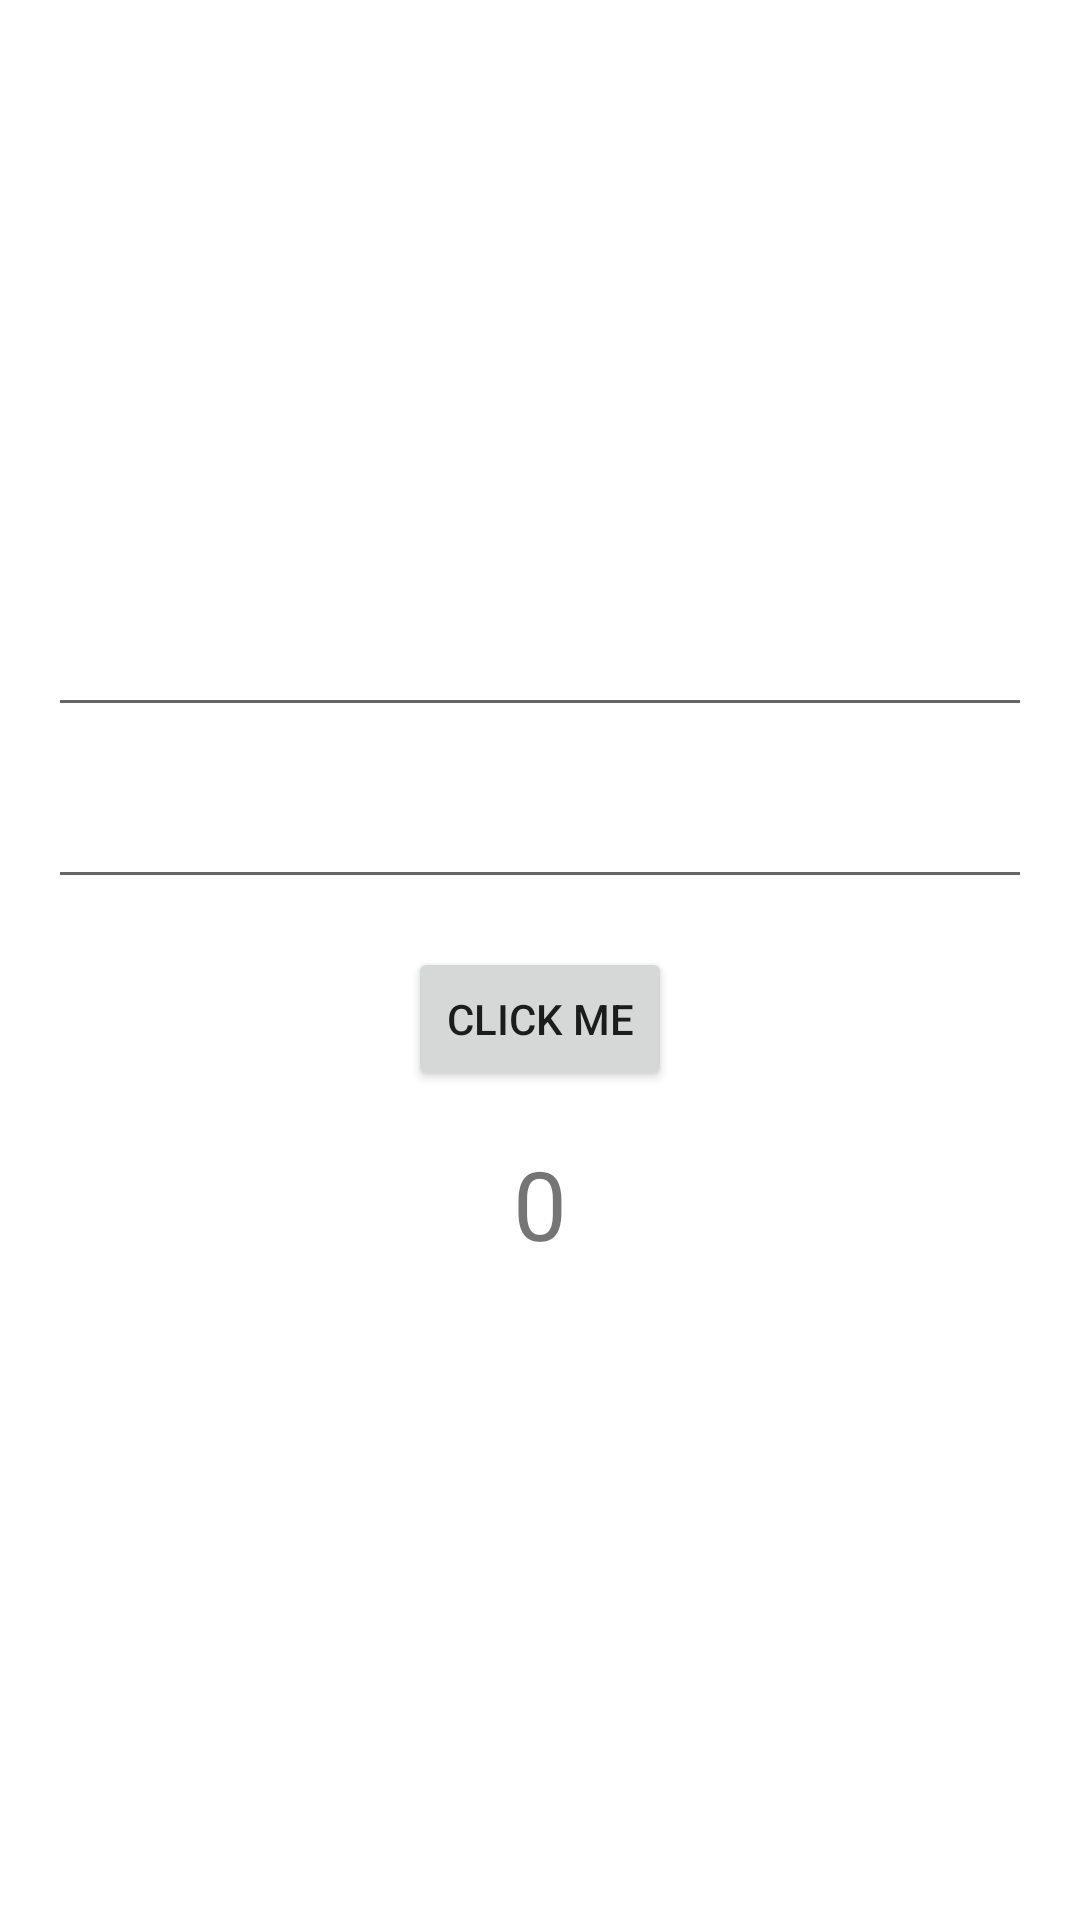

Produce the Android XML layout that renders to this screen, including the resource entries it uses.
<!-- AndroidManifest.xml: application theme Theme.MyAppCSED -->
<!-- res/layout/activity_first_screen.xml -->
<?xml version="1.0" encoding="utf-8"?>
<LinearLayout xmlns:android="http://schemas.android.com/apk/res/android"
    xmlns:tools="http://schemas.android.com/tools"
    android:layout_width="match_parent"
    android:layout_height="match_parent"
    android:orientation="vertical"
    android:gravity="center"
    tools:context=".FirstScreen">
    <EditText
        android:layout_width="match_parent"
        android:layout_height="wrap_content"
        android:id="@+id/id_first_screen_input1"
        android:layout_marginBottom="@dimen/min_value"
        android:layout_marginTop="@dimen/min_value"
        android:layout_marginLeft="16dp"
        android:layout_marginRight="16dp"
        android:inputType="number"/>
    <EditText
        android:layout_width="match_parent"
        android:layout_height="wrap_content"
        android:id="@+id/id_first_screen_input2"
        android:layout_margin="16dp"
        android:inputType="number"/>
    <Button
        android:layout_width="wrap_content"
        android:layout_height="wrap_content"
        android:text="@string/click_me"
        android:id="@+id/id_first_screen_click_me"
        android:layout_gravity="center"
        android:onClick="handleAddClick"
       />
    <TextView
        android:layout_width="wrap_content"
        android:layout_height="wrap_content"
        android:text="@string/initial_count_value"
        android:id="@+id/id_first_screen_result"
        android:textSize="32sp"
        android:layout_gravity="center"
        android:layout_margin="16dp"/>

</LinearLayout>
<!-- resources referenced by this layout -->
<resources>
  <string name="click_me">Click Me</string>
  <string name="initial_count_value">0</string>
  <style name="Theme.MyAppCSED" parent="Theme.MaterialComponents.DayNight.DarkActionBar">
          
          <item name="colorPrimary">@color/purple_500</item>
          <item name="colorPrimaryVariant">@color/purple_700</item>
          <item name="colorOnPrimary">@color/white</item>
          
          <item name="colorSecondary">@color/teal_200</item>
          <item name="colorSecondaryVariant">@color/teal_700</item>
          <item name="colorOnSecondary">@color/black</item>
          
          <item name="android:statusBarColor" tools:targetApi="l">?attr/colorPrimaryVariant</item>
          
      </style>
  <color name="purple_500">#FF6200EE</color>
  <color name="purple_700">#F0806c</color>
  <color name="white">#FFFFFFFF</color>
  <color name="teal_200">#FF03DAC5</color>
  <color name="teal_700">#FF018786</color>
  <color name="black">#FF000000</color>
</resources>
